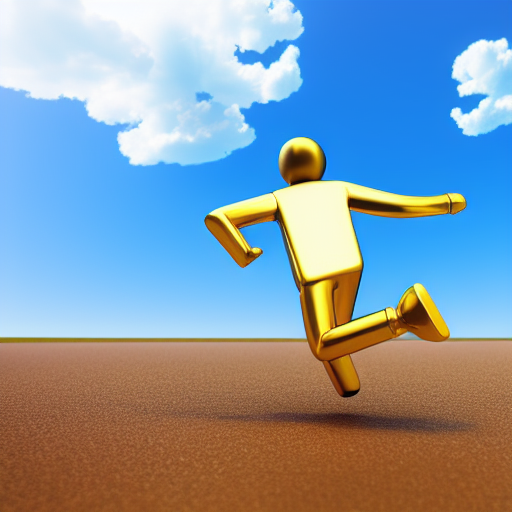
Generation parameters embedded in this image by AUTOMATIC1111 Stable Diffusion web UI or a fork of it (Forge, ...) (PNG 'parameters' text chunk):
3D, anime, one cartoon gold man , running, from back view, computer game, cloudy sky
Negative prompt:  easynegative FastNegativeV2
Steps: 25, Sampler: Euler a, CFG scale: 7, Seed: 1541490151, Size: 512x512, Model hash: 6ce0161689, Model: v1-5-pruned-emaonly, Version: ## 1.4.0